Run: headless pygame with SDL's dummy video driver; simulated clock (each Clock.tick advances the game by its frame time, no real sleeping); random seed 0; keys injected as events and as key.get_pressed() state; no mouse input.
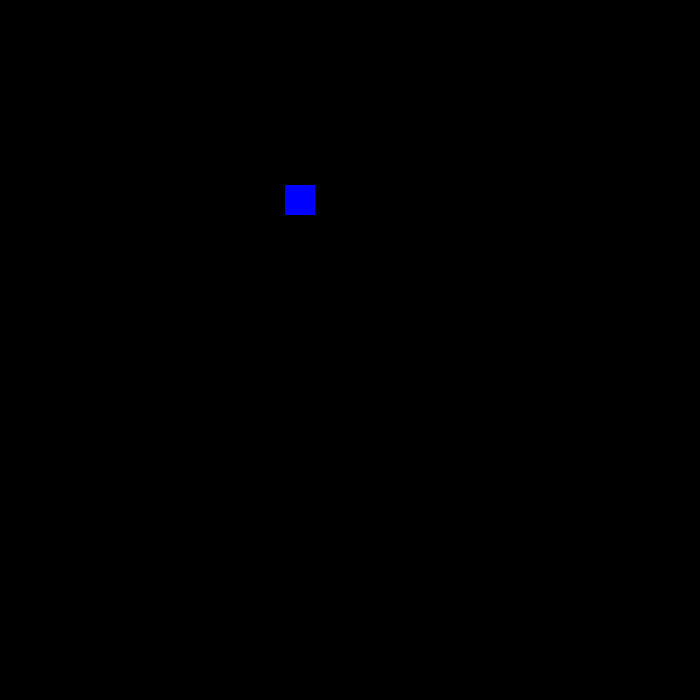
Frame 1 of 4 · flips 1–60 · no input
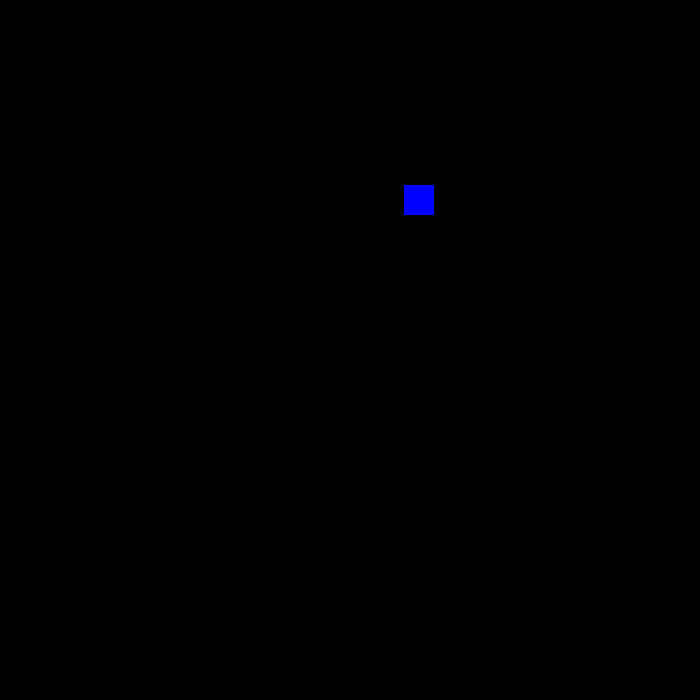
Frame 2 of 4 · flips 61–180 · tapped SPACE, RETURN · held RIGHT (→), D
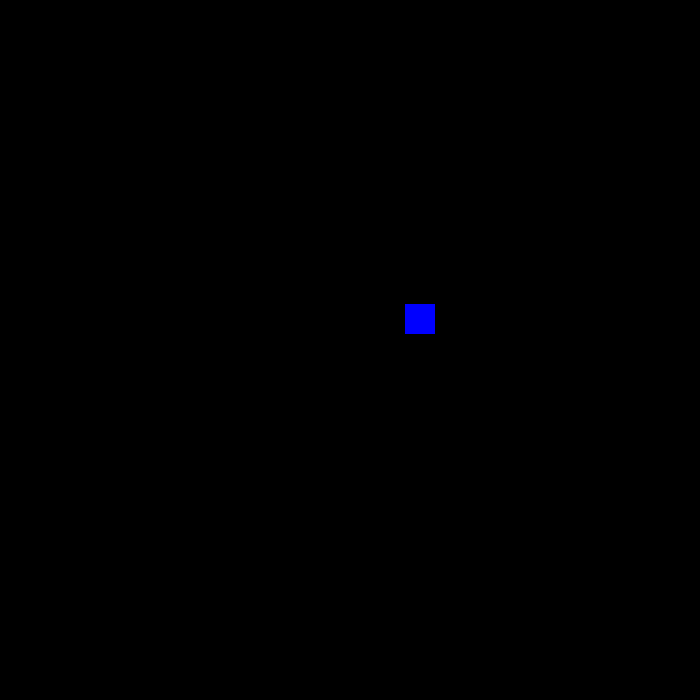
Frame 3 of 4 · flips 181–300 · held DOWN (↓), S
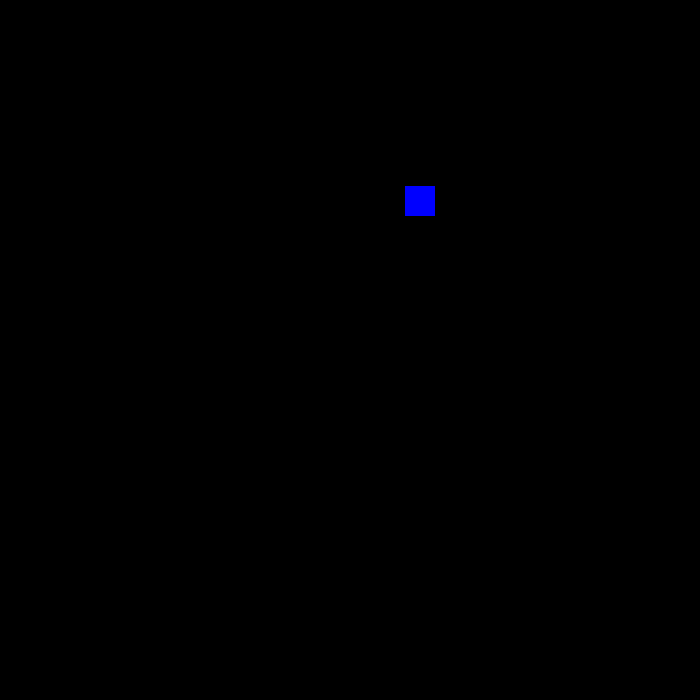
Frame 4 of 4 · flips 301–420 · held LEFT (←), A, UP (↑), W

The pygame program that drew these frames:

import pygame,random






class Snake_Head:
    def __init__(self, color, size,display,x,y):
        self.SIZE = size
        self.COLOR = color
        self.STEP = 1
        self.X = x
        self.Y = y
        self.DISPLAY = display

    ACTIVE = False
    x,y = (300,200)
    x_,y_ = (270, 200)

    list_value = [False, False, False, False]

    # tail
    tail = []
    corners = []

    def set_value(self,number):
        self.list_value = [i==number for i in range(4)]

        if self.ACTIVE:
            self.corners.append((self.x, self.y))
            for seg in self.tail:
                seg.corners.append((self.x, self.y))
        self.ACTIVE =  True


    #
    def add_segment(self):
        if len(self.tail)==0:
            self.tail.append(Segment("red",self.SIZE,self.DISPLAY,(self.x,self.y,self.list_value,self.corners)))
        else:
            last_seg = self.tail[-1]
            self.tail.append(Segment("red", self.SIZE, self.DISPLAY,(last_seg.x,last_seg.y,last_seg.vector,last_seg.corners)))


    def move_segments(self,seg1,seg2):
        if len(self.corners) == 0:

            if seg1.corners[1]:seg2.y -= self.STEP

            elif seg1.corners[2]:seg2.y += self.STEP

            elif seg1.corners[0]:seg2.x -= self.STEP

            elif seg1.corners[3]:seg2.x += self.STEP

        else:

            if seg2.x < seg1.corners[0][0]:seg2.x += self.STEP

            elif seg2.x >  seg1.corners[0][0]:seg2.x -= self.STEP

            elif seg2.y < seg1.corners[0][1]:seg2.y += self.STEP

            elif seg2.y > seg1.corners[0][1]:seg2.y -= self.STEP

        if (seg2.x,seg2.y) == seg1.corners[0]:
            del seg1.corners[0]



    def head_up(self):
        snake_surface = pygame.Surface((self.SIZE, self.SIZE))
        snake_cords = snake_surface.get_rect(center=(self.x, self.y))

        if self.list_value[0]:self.x -= self.STEP
        elif self.list_value[1]:self.y -= self.STEP
        elif self.list_value[2]:self.y += self.STEP
        elif self.list_value[3]:self.x += self.STEP

        snake_surface.fill('blue')
        self.DISPLAY.blit(snake_surface, snake_cords)

        if len(self.tail) > 2:
            for i in range(0,len(self.tail)):


                self.move_segments(self.tail[i],self.tail[i+1])
                self.tail[i].render()



class Segment():
    def __init__(self,color,size,display,direction):
        self.COLOR = color
        self.SIZE = size
        self.DISPLAY = display
        self.x,self.y,self.vector,self.corners = direction

    def render(self):
        surf = pygame.Surface((self.SIZE, self.SIZE))
        rect = surf.get_rect(center=(self.x-40,self.y))

        surf.fill(self.COLOR)
        self.DISPLAY.blit(surf, rect)

    #
    def update(self):
        pass






def main():
    X,Y = (700,700)
    DISPLAY = pygame.display.set_mode((X,Y))

    SNAKE_COLOR =  (0, 0, 200)
    SNAKE_SIZE = 30
    snake = Snake_Head(SNAKE_COLOR,SNAKE_SIZE,DISPLAY,X,Y)

    time = pygame.time.Clock()
    run = True
    while run:
        for event in pygame.event.get():
            if event.type == pygame.QUIT:
                run = False
            elif event.type == pygame.KEYDOWN:
                if event.key == pygame.K_UP:
                    snake.set_value(1)
                elif event.key == pygame.K_DOWN:
                    snake.set_value(2)
                elif event.key == pygame.K_LEFT:
                    snake.set_value(0)
                elif event.key == pygame.K_RIGHT:
                    snake.set_value(3)

                if event.key == pygame.K_KP_PLUS:
                    snake.add_segment()

        DISPLAY.fill('black')
        snake.head_up()

        time.tick(60)
        pygame.display.update()

    pygame.quit()





if __name__ == "__main__":
    main()
